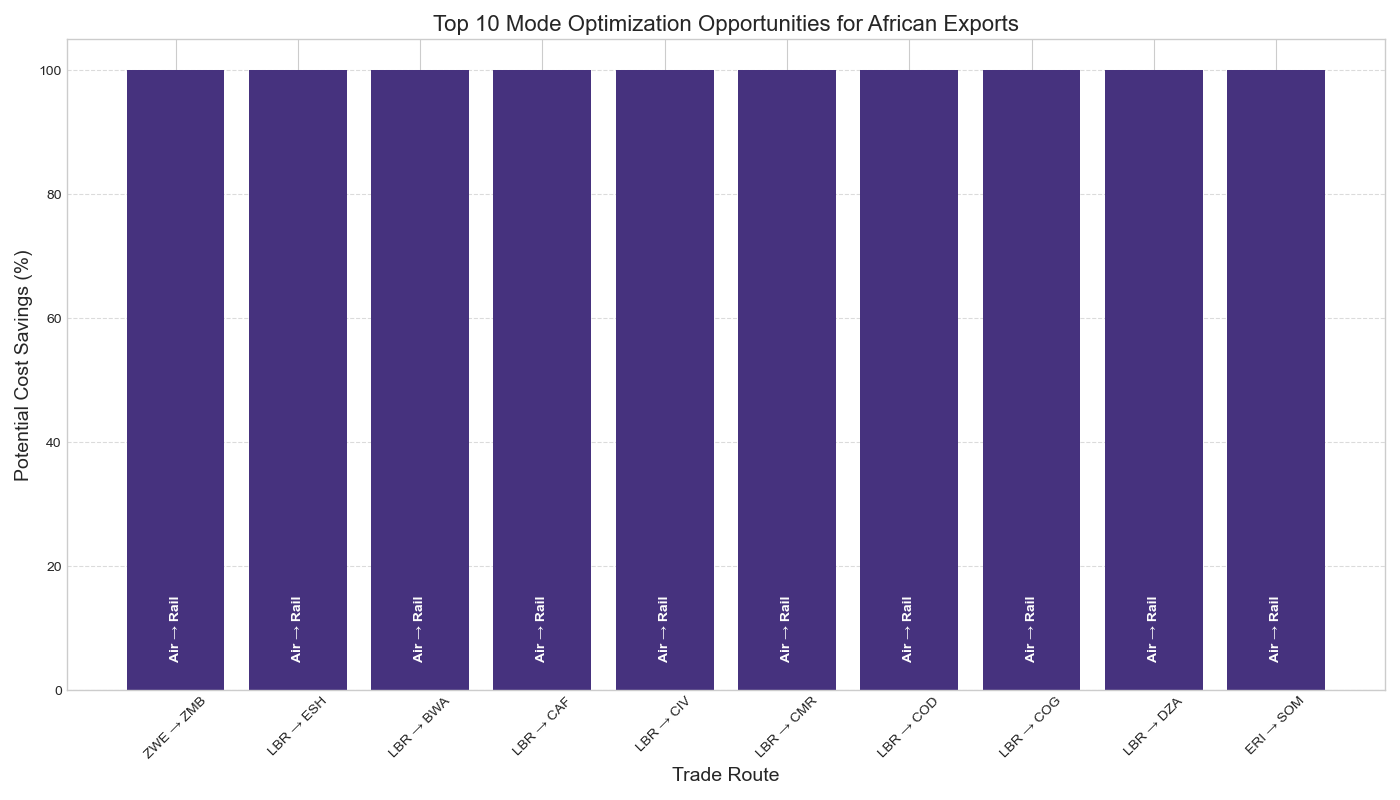

Source data for this figure (header and first rows):
Origin, Destination, Current Mode, Suggested Mode, Current Cost, Optimal Cost, Savings (%), Number of Shipments
ZWE, ZMB, Air, Rail, 1791, 0.0, 100.0, 19
LBR, ESH, Air, Rail, 9722, 0.0, 100.0, 19
LBR, BWA, Air, Rail, 22122, 0.0, 100.0, 19
LBR, CAF, Air, Rail, 11703, 0.0, 100.0, 19
LBR, CIV, Air, Rail, 5832, 0.0, 100.0, 19
LBR, CMR, Air, Rail, 8169, 0.0, 100.0, 38
LBR, COD, Air, Rail, 14173, 0.0, 100.0, 19
LBR, COG, Air, Rail, 11135, 0.0, 100.0, 19
LBR, DZA, Air, Rail, 15739, 0.0, 100.0, 38
ERI, SOM, Air, Rail, 4247, 0.0, 100.0, 19
LBR, GAB, Air, Rail, 8130, 0.0, 100.0, 19
DJI, ETH, Air, Rail, 2186, 0.0, 100.0, 19
LBR, GHA, Air, Rail, 4549, 0.0, 100.0, 19
LBR, GIN, Air, Rail, 5776, 0.0, 100.0, 19
LBR, GNB, Air, Rail, 3023, 0.0, 100.0, 19
BDI, RWA, Air, Rail, 12875, 0.0, 100.0, 19
LBR, LBY, Air, Rail, 16331, 0.0, 100.0, 19
LBR, MAR, Air, Rail, 11302, 0.0, 100.0, 38
LBR, MLI, Air, Rail, 7979, 0.0, 100.0, 19
DJI, SDN, Air, Rail, 10239, 0.0, 100.0, 19
LBR, BFA, Air, Rail, 6977, 0.0, 100.0, 19
LBR, BEN, Air, Rail, 6632, 0.0, 100.0, 19
LBR, AGO, Air, Rail, 15751, 0.0, 100.0, 19
ERI, ETH, Air, Rail, 3906, 0.0, 100.0, 19
DJI, DZA, Air, Rail, 19105, 0.0, 100.0, 38
GNB, SLE, Air, Rail, 3515, 0.0, 100.0, 19
RWA, UGA, Air, Rail, 3001, 0.0, 100.0, 19
ZMB, ZWE, Air, Rail, 1395, 0.0, 100.0, 19
NER, MLI, Air, Rail, 3154, 0.0, 100.0, 19
GNB, GIN, Air, Rail, 2925, 0.0, 100.0, 19
SLE, CIV, Air, Rail, 5831, 0.0, 100.0, 19
SLE, GHA, Air, Rail, 1516, 0.0, 100.0, 19
SLE, GIN, Air, Rail, 2861, 0.0, 100.0, 19
SLE, GNB, Air, Rail, 3531, 0.0, 100.0, 19
SLE, LBR, Air, Rail, 2296, 0.0, 100.0, 19
SLE, MLI, Air, Rail, 5641, 0.0, 100.0, 19
NER, BFA, Air, Rail, 913.7, 0.0, 100.0, 19
SOM, DJI, Air, Rail, 3882, 0.0, 100.0, 19
SOM, ERI, Air, Rail, 4512, 0.0, 100.0, 19
SOM, ETH, Air, Rail, 5077, 0.0, 100.0, 19
ERI, DJI, Air, Rail, 3677, 0.0, 100.0, 19
LBR, MRT, Air, Rail, 5497, 0.0, 100.0, 19
LBR, NAM, Air, Rail, 17268, 0.0, 100.0, 19
CIV, GHA, Air, Rail, 898.4, 0.0, 100.0, 19
MLI, SLE, Air, Rail, 5799, 0.0, 100.0, 19
CAF, TCD, Air, Rail, 5020, 0.0, 100.0, 19
GIN, SLE, Air, Rail, 4887, 0.0, 100.0, 19
MLI, LBR, Air, Rail, 7979, 0.0, 100.0, 19
LBY, TCD, Air, Rail, 6498, 0.0, 100.0, 19
MLI, GIN, Air, Rail, 2550, 0.0, 100.0, 19
MLI, BFA, Air, Rail, 1374, 0.0, 100.0, 19
GHA, CIV, Air, Rail, 1434, 0.0, 100.0, 19
GIN, MLI, Air, Rail, 2263, 0.0, 100.0, 19
GHA, GIN, Air, Rail, 4283, 0.0, 100.0, 19
GIN, LBR, Air, Rail, 5776, 0.0, 100.0, 19
GHA, LBR, Air, Rail, 4549, 0.0, 100.0, 19
GIN, GNB, Air, Rail, 2969, 0.0, 100.0, 19
BFA, MLI, Air, Rail, 2070, 0.0, 100.0, 19
GIN, GHA, Air, Rail, 3646, 0.0, 100.0, 19
BFA, NER, Air, Rail, 1473, 0.0, 100.0, 19
... 12,144 more rows
